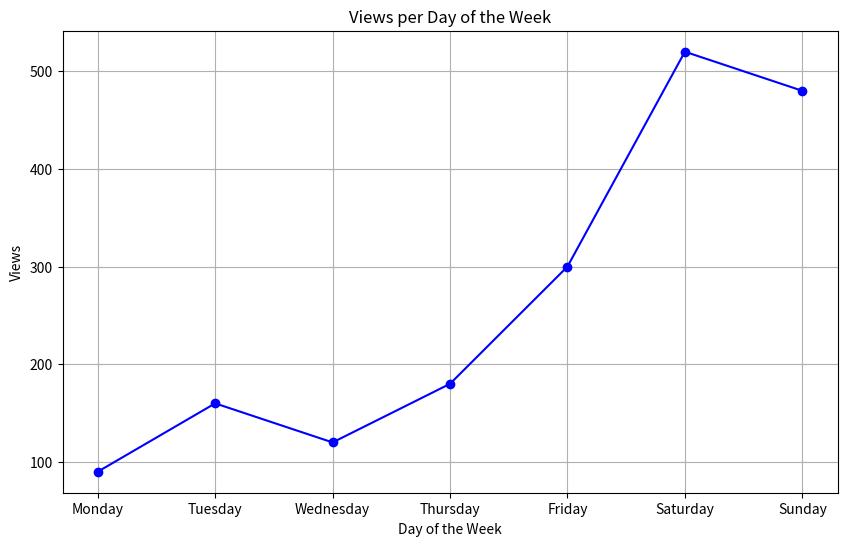

Recreate this plot in Python.
# Изучим библиотеку Matplotlib


import matplotlib.pyplot as plt
import pandas as pd


# plt.plot([1, 2, 3, 4], [10, 20, 25, 30])
# plt.show()


data = {
    'Day': ['Monday', 'Tuesday', 'Wednesday', 'Thursday', 'Friday', 'Saturday', 'Sunday'],
    'Views': [90, 160, 120, 180, 300, 520, 480]
}
df = pd.DataFrame(data)

# Линейный график просмотров по дням недели
plt.figure(figsize=(10, 6))
plt.plot(df['Day'], df['Views'], marker='o', linestyle='-', color='b')
plt.title('Views per Day of the Week')
plt.xlabel('Day of the Week')
plt.ylabel('Views')
plt.grid(True)
plt.show()